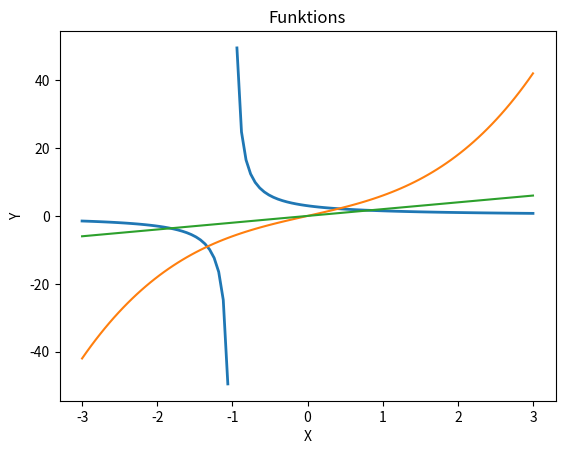

The matplotlib source for this figure:
import numpy as np
import matplotlib.pyplot as pl
#Funktion
def f (x): 
    y =3/( 1+ x) 
    return y
def g (x):
    y = x**3 + 5*x 
    return y
def h (x): 
    y = x*2
    return y 

x_data = np.linspace(-3, 3 ,100)
f_data = f( x_data )
g_data = g( x_data )
h_data = h( x_data )

pl.plot ( x_data , f_data, lw = 2 )
pl.plot ( x_data , g_data)
pl.plot ( x_data , h_data)
pl.xlabel('X')
pl.ylabel('Y')
pl.title('Funktions')
pl.show()

#lw - kolko e debela liniqta n a grafikata
"""np . linspace (0 ,0.5 ,6)
führt somit zu folgender Ausgabe.
array ([0. , 0.1 , 0.2 , 0.3 , 0.4 , 0.5])
Pyrvata stoinost kazva ot kude pochvame
Vtorata koga svyrshvame
Tretata kolko stojnosti da vzemem
"""